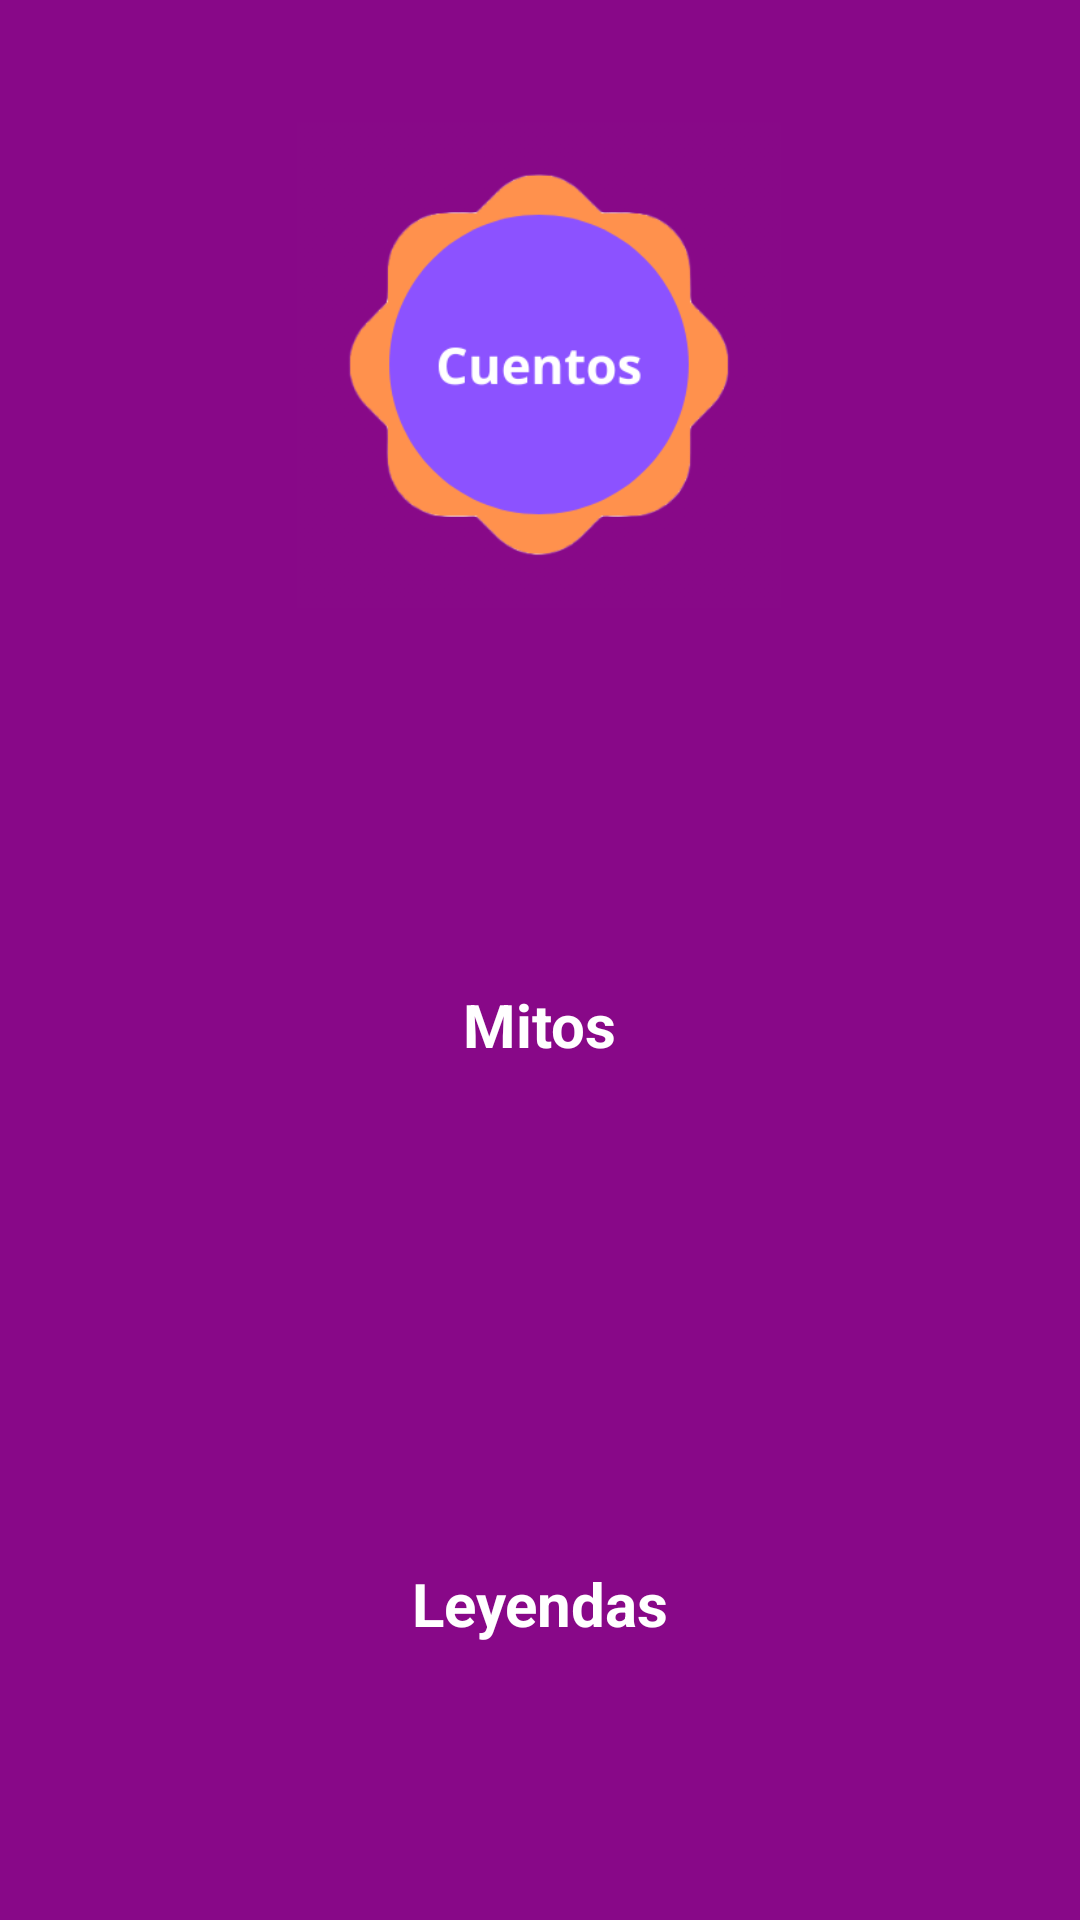

Android layout source for this screen:
<!-- AndroidManifest.xml: application theme Theme.Kisiapp -->
<!-- res/layout/activity_pantallacuento.xml -->
<?xml version="1.0" encoding="utf-8"?>
<androidx.constraintlayout.widget.ConstraintLayout xmlns:android="http://schemas.android.com/apk/res/android"
    xmlns:app="http://schemas.android.com/apk/res-auto"
    xmlns:tools="http://schemas.android.com/tools"
    android:layout_width="match_parent"
    android:layout_height="match_parent"
    android:background="#880888"
    tools:context=".MainActivity">

    <ImageView
        android:id="@+id/mitos1"
        android:layout_width="132dp"
        android:layout_height="117dp"
        app:layout_constraintBottom_toBottomOf="parent"
        app:layout_constraintEnd_toEndOf="parent"
        app:layout_constraintHorizontal_bias="0.498"
        app:layout_constraintStart_toStartOf="parent"
        app:layout_constraintTop_toTopOf="parent"
        app:layout_constraintVertical_bias="0.4"
        app:srcCompat="@drawable/cuentodehadas" />

    <ImageView
        android:id="@+id/imageView2"
        android:layout_width="132dp"
        android:layout_height="117dp"
        app:layout_constraintBottom_toBottomOf="parent"
        app:layout_constraintEnd_toEndOf="parent"
        app:layout_constraintHorizontal_bias="0.498"
        app:layout_constraintStart_toStartOf="parent"
        app:layout_constraintTop_toTopOf="parent"
        app:layout_constraintVertical_bias="0.675"
        app:srcCompat="@drawable/narracion" />

    <ImageView
        android:id="@+id/imageView3"
        android:layout_width="296dp"
        android:layout_height="217dp"
        app:layout_constraintBottom_toBottomOf="parent"
        app:layout_constraintEnd_toEndOf="parent"
        app:layout_constraintHorizontal_bias="0.495"
        app:layout_constraintStart_toStartOf="parent"
        app:layout_constraintTop_toTopOf="parent"
        app:layout_constraintVertical_bias="0.031"
        app:srcCompat="@drawable/imagen" />

    <TextView
        android:id="@+id/textView2"
        android:layout_width="wrap_content"
        android:layout_height="wrap_content"
        android:text="Mitos"
        android:textColor="@color/white"
        android:textSize="20sp"
        android:textStyle="bold"
        app:layout_constraintBottom_toBottomOf="parent"
        app:layout_constraintEnd_toEndOf="parent"
        app:layout_constraintStart_toStartOf="parent"
        app:layout_constraintTop_toTopOf="parent"
        app:layout_constraintVertical_bias="0.535" />

    <TextView
        android:id="@+id/textView3"
        android:layout_width="wrap_content"
        android:layout_height="wrap_content"
        android:text="Leyendas"
        android:textColor="@color/white"
        android:textSize="20sp"
        android:textStyle="bold"
        app:layout_constraintBottom_toBottomOf="parent"
        app:layout_constraintEnd_toEndOf="parent"
        app:layout_constraintStart_toStartOf="parent"
        app:layout_constraintTop_toTopOf="parent"
        app:layout_constraintVertical_bias="0.85" />

</androidx.constraintlayout.widget.ConstraintLayout>
<!-- resources referenced by this layout -->
<resources>
  <color name="white">#FFFFFFFF</color>
  <!-- drawable imagen: png bitmap (drawable-v24, 25605 bytes) -->
  <style name="Theme.Kisiapp" parent="Theme.MaterialComponents.DayNight.DarkActionBar">
          
          <item name="colorPrimary">@color/purple_500</item>
          <item name="colorPrimaryVariant">@color/purple_700</item>
          <item name="colorOnPrimary">@color/white</item>
          
          <item name="colorSecondary">@color/teal_200</item>
          <item name="colorSecondaryVariant">@color/teal_700</item>
          <item name="colorOnSecondary">@color/black</item>
          
          <item name="android:statusBarColor">?attr/colorPrimaryVariant</item>
          
      </style>
  <color name="purple_500">#FF6200EE</color>
  <color name="purple_700">#FF3700B3</color>
  <color name="teal_200">#FF03DAC5</color>
  <color name="teal_700">#FF018786</color>
  <color name="black">#FF000000</color>
</resources>
